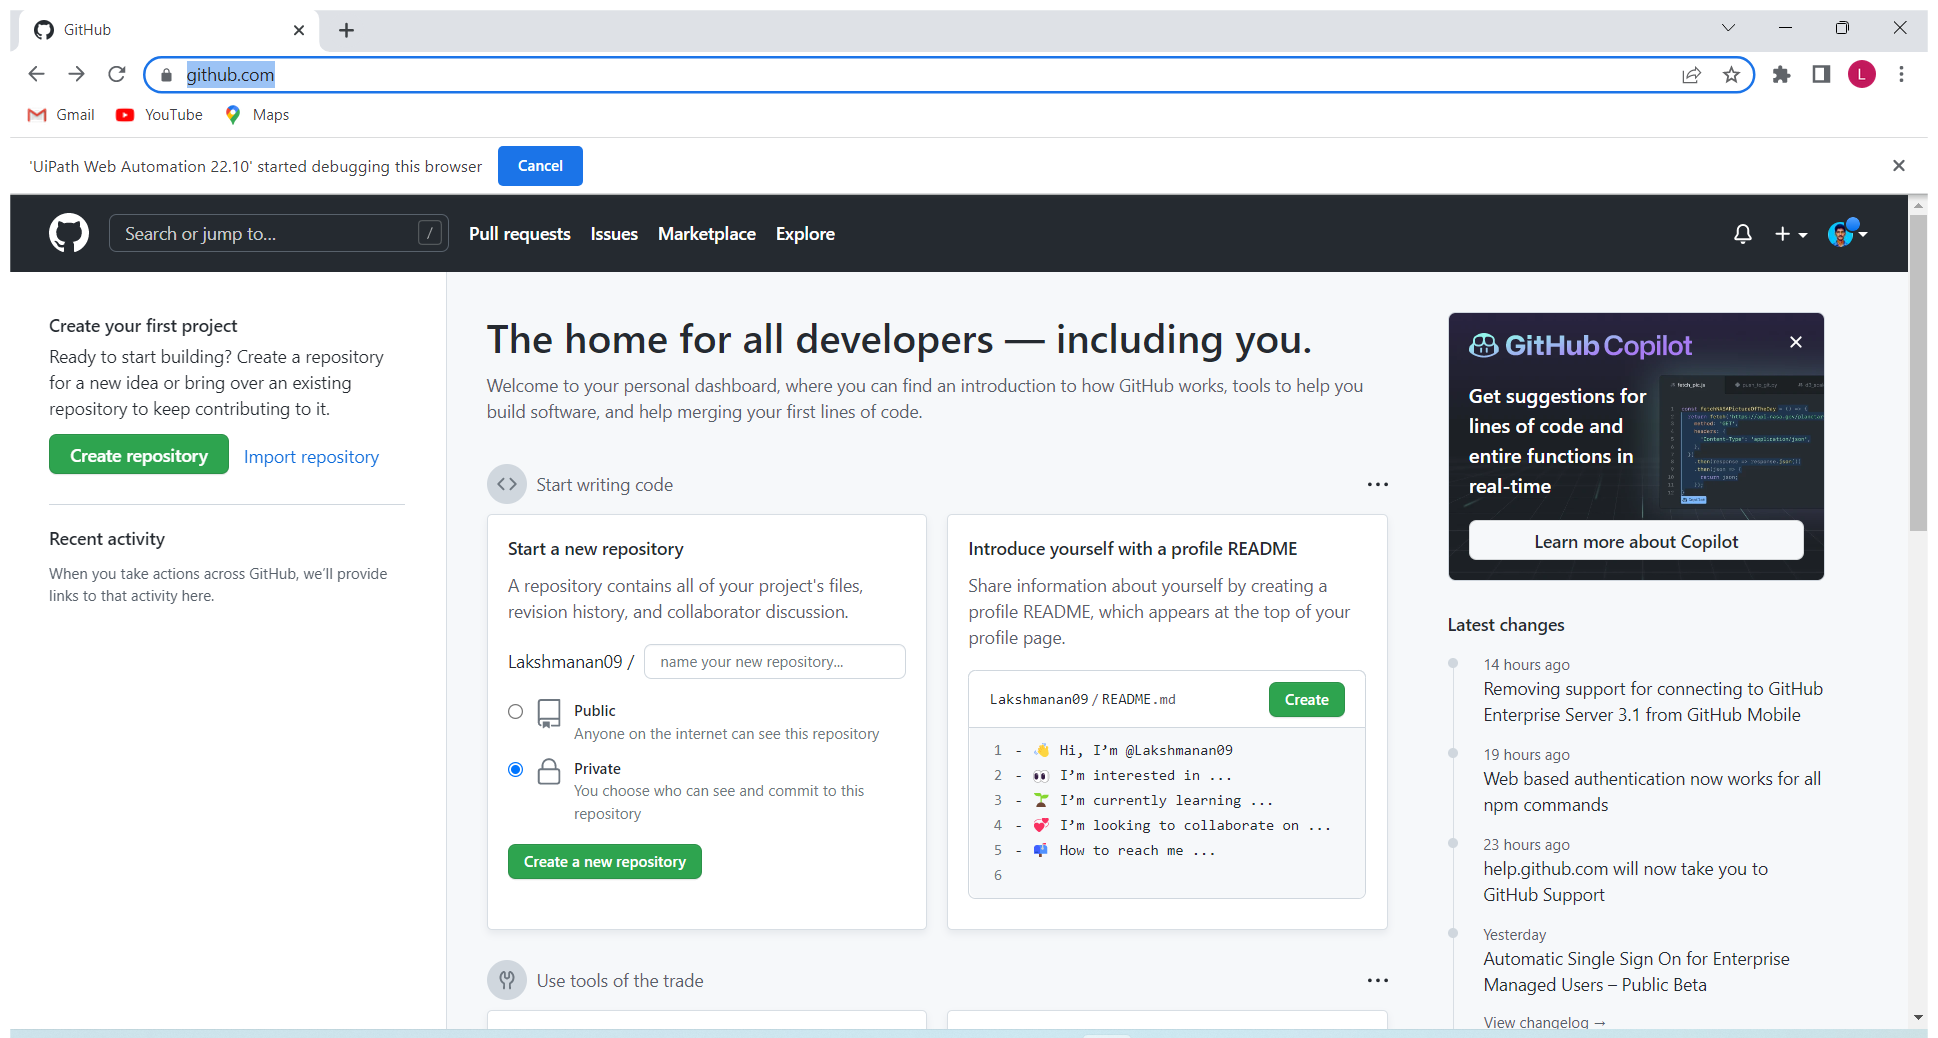
Workflow: Main

Step 1: Use Browser Chrome: GitHub in window 'GitHub' (chrome.exe)

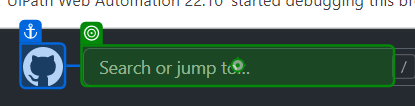
Step 2: type "[CurrentRow("Technologies") + "[k(enter)]"]"

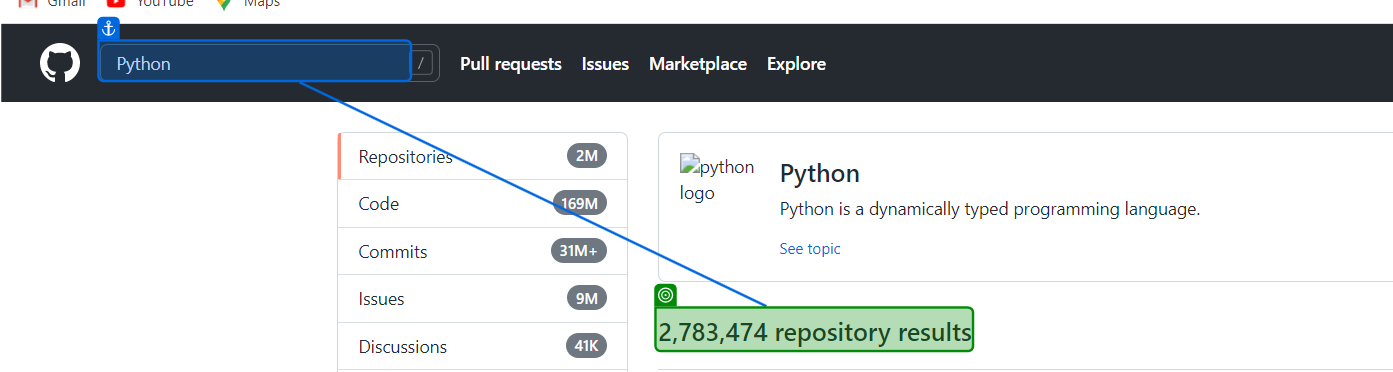
Step 3: get-text from '2,783,474 repository'